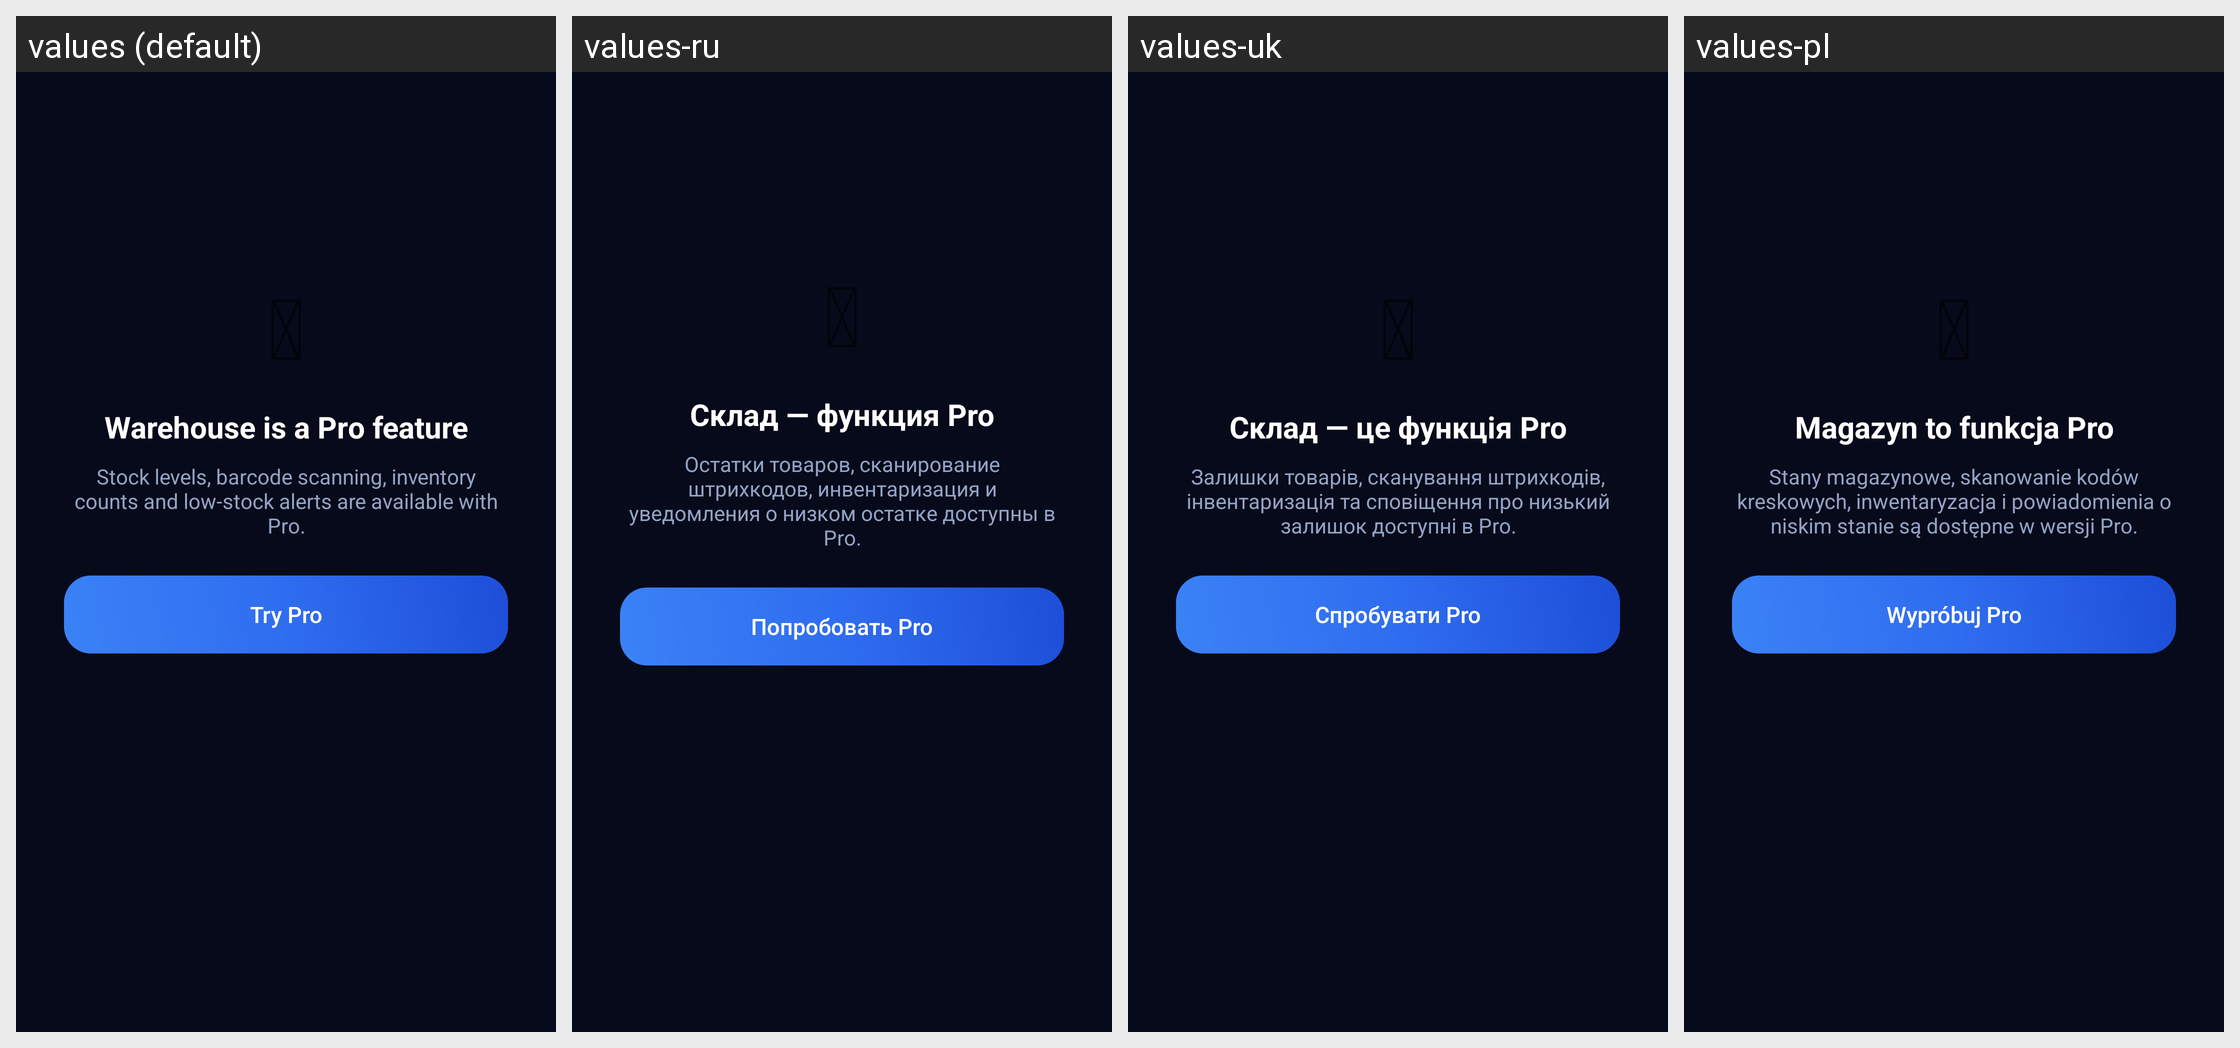

This grid shows one Android layout under several languages. Give, for every string resource on the screen, its name, the default text and each shown locale's text.
Android screen res/layout/view_magazin_locked.xml rendered under 4 locales, left to right: values (default), values-ru, values-uk, values-pl. Device: Nexus 5 (rendered at 1080×1920; each locale shown at half size, 540×960, under a caption strip naming it); theme Theme.FA.
Strings drawn on this screen, with the default value and each locale's value (text and hints the layout hard-codes, and strings that could not be matched under every locale, appear in the picture but are not listed):

magazin_locked_title
  values: Warehouse is a Pro feature
  values-ru: Склад — функция Pro
  values-uk: Склад — це функція Pro
  values-pl: Magazyn to funkcja Pro

magazin_locked_message
  values: Stock levels, barcode scanning, inventory counts and low-stock alerts are available with Pro.
  values-ru: Остатки товаров, сканирование штрихкодов, инвентаризация и уведомления о низком остатке доступны в Pro.
  values-uk: Залишки товарів, сканування штрихкодів, інвентаризація та сповіщення про низький залишок доступні в Pro.
  values-pl: Stany magazynowe, skanowanie kodów kreskowych, inwentaryzacja i powiadomienia o niskim stanie są dostępne w wersji Pro.

magazin_locked_button
  values: Try Pro
  values-ru: Попробовать Pro
  values-uk: Спробувати Pro
  values-pl: Wypróbuj Pro
